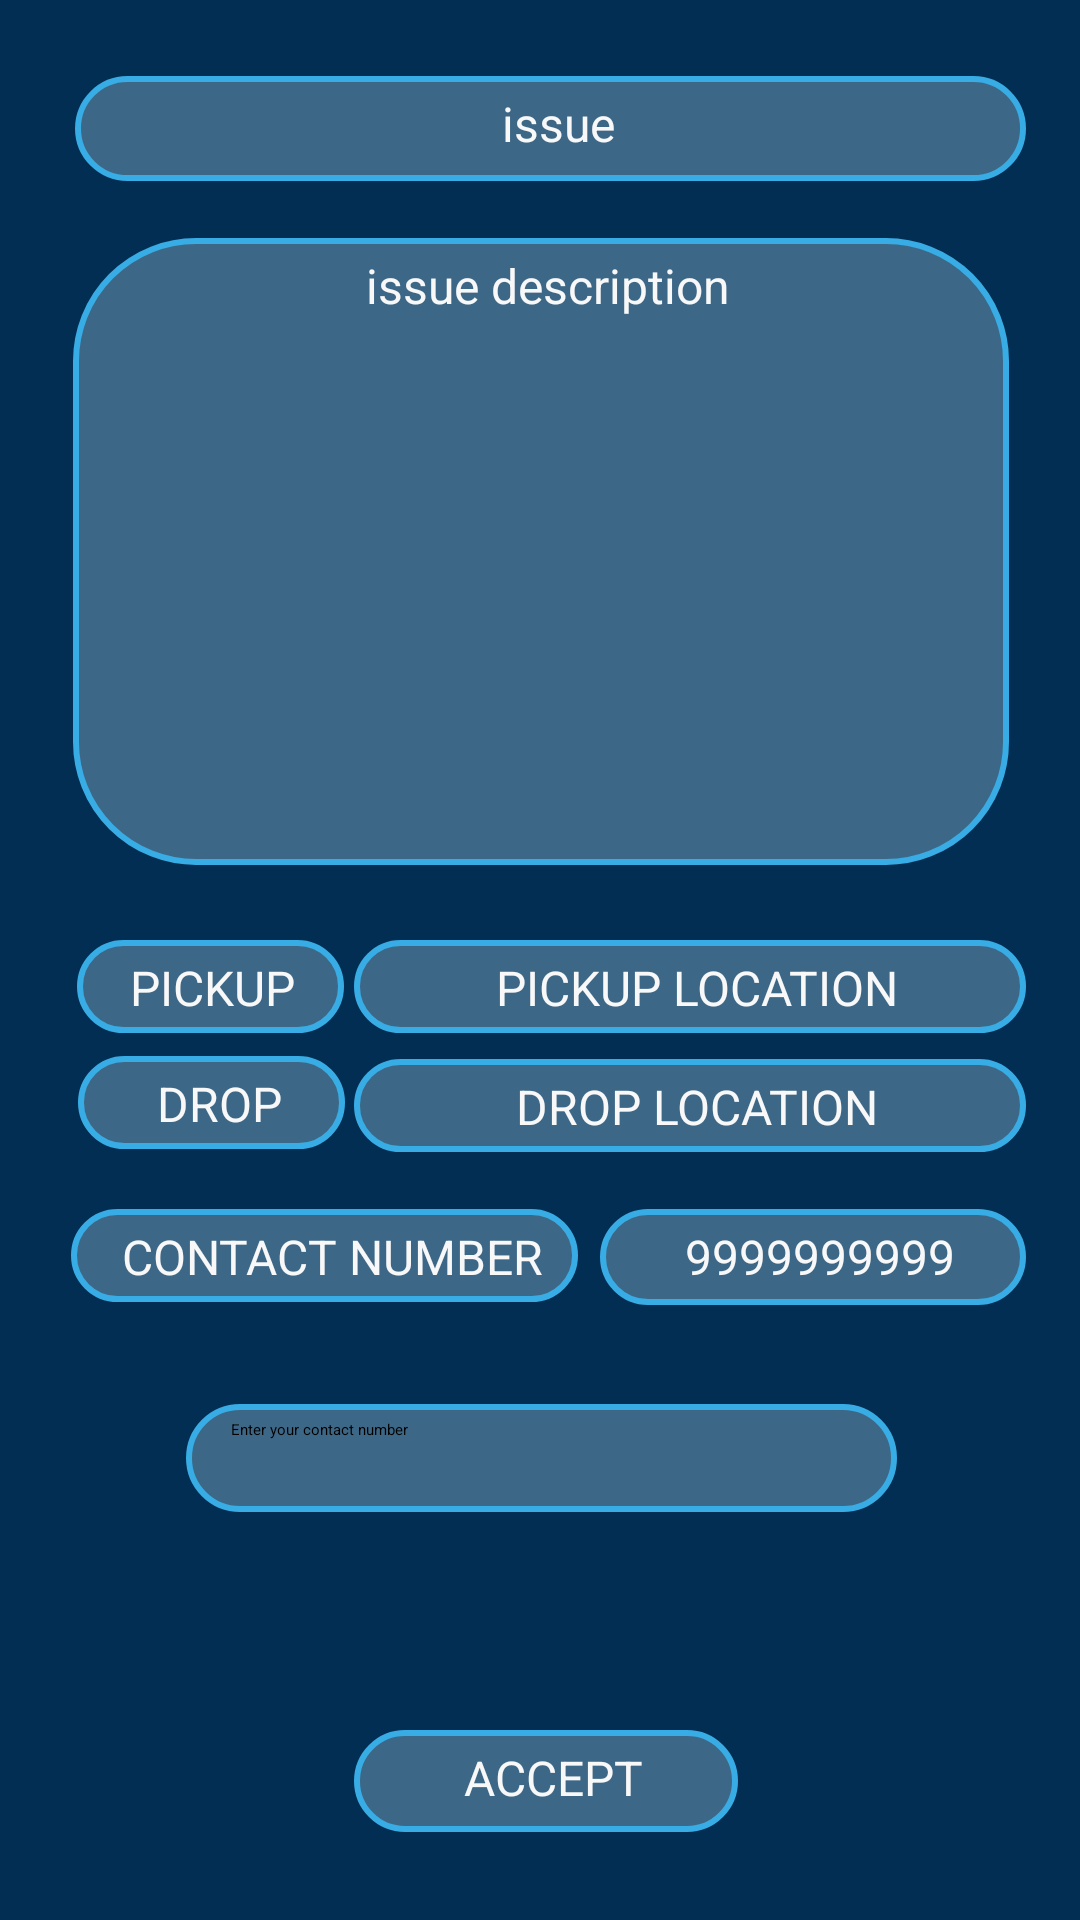

Produce the Android XML layout that renders to this screen, including the resource entries it uses.
<!-- AndroidManifest.xml: application theme Theme.Surf -->
<!-- res/layout/issueview.xml -->
<?xml version="1.0" encoding="utf-8"?>
<androidx.constraintlayout.widget.ConstraintLayout xmlns:android="http://schemas.android.com/apk/res/android"
    xmlns:app="http://schemas.android.com/apk/res-auto"
    xmlns:tools="http://schemas.android.com/tools"
    android:layout_width="match_parent"
    android:layout_height="match_parent">

    <androidx.constraintlayout.widget.ConstraintLayout
        android:layout_width="363dp"
        android:layout_height="644dp"
        android:background="#032E53"
        app:layout_constraintBottom_toBottomOf="parent"
        app:layout_constraintEnd_toEndOf="parent"
        app:layout_constraintStart_toStartOf="parent"
        app:layout_constraintTop_toTopOf="parent"
        app:layout_constraintVertical_bias="0.494">


        <TextView
            android:id="@+id/acc9"
            android:layout_width="169dp"
            android:layout_height="31dp"

            android:layout_marginStart="20dp"
            android:layout_marginTop="20dp"
            android:layout_marginEnd="100dp"
            android:layout_marginBottom="30dp"
            android:background="@drawable/text"
            android:text="CONTACT NUMBER"
            android:textAlignment="center"
            android:textColor="#F8F8F8"
            android:textSize="16sp"
            app:layout_constraintBottom_toBottomOf="parent"
            app:layout_constraintEnd_toEndOf="parent"
            app:layout_constraintHorizontal_bias="0.064"
            app:layout_constraintStart_toStartOf="parent"
            app:layout_constraintTop_toBottomOf="@+id/acc8"
            app:layout_constraintVertical_bias="0.0" />

        <TextView
            android:id="@+id/ivcon"
            android:layout_width="142dp"
            android:layout_height="32dp"

            android:layout_marginTop="20dp"
            android:layout_marginEnd="20dp"
            android:layout_marginBottom="30dp"
            android:background="@drawable/text"
            android:text="9999999999"
            android:textAlignment="center"
            android:textColor="#F8F8F8"
            android:textSize="16sp"
            app:layout_constraintBottom_toBottomOf="parent"
            app:layout_constraintEnd_toEndOf="parent"
            app:layout_constraintHorizontal_bias="1.0"
            app:layout_constraintStart_toEndOf="@+id/acc9"
            app:layout_constraintStart_toStartOf="parent"
            app:layout_constraintTop_toBottomOf="@+id/acc8"
            app:layout_constraintVertical_bias="0.0" />

        <TextView
            android:id="@+id/ivdl"
            android:layout_width="224dp"
            android:layout_height="31dp"

            android:layout_marginEnd="20dp"
            android:layout_marginBottom="30dp"
            android:background="@drawable/text"
            android:text="DROP LOCATION"
            android:textAlignment="center"
            android:textColor="#F8F8F8"
            android:textSize="16sp"
            app:layout_constraintBottom_toBottomOf="parent"
            app:layout_constraintEnd_toEndOf="parent"
            app:layout_constraintHorizontal_bias="1.0"
            app:layout_constraintStart_toStartOf="parent"
            app:layout_constraintTop_toBottomOf="@+id/ivpul"
            app:layout_constraintVertical_bias="0.037" />

        <TextView
            android:id="@+id/acc8"
            android:layout_width="89dp"
            android:layout_height="31dp"

            android:layout_marginStart="20dp"
            android:layout_marginEnd="100dp"
            android:layout_marginBottom="30dp"
            android:background="@drawable/text"
            android:text="DROP"
            android:textAlignment="center"
            android:textColor="#F8F8F8"
            android:textSize="16sp"
            app:layout_constraintBottom_toBottomOf="parent"
            app:layout_constraintEnd_toEndOf="parent"
            app:layout_constraintHorizontal_bias="0.045"
            app:layout_constraintStart_toStartOf="parent"
            app:layout_constraintTop_toBottomOf="@+id/acc4"
            app:layout_constraintVertical_bias="0.033" />

        <TextView
            android:id="@+id/ivpul"
            android:layout_width="224dp"
            android:layout_height="31dp"

            android:layout_marginTop="314dp"
            android:layout_marginEnd="20dp"
            android:layout_marginBottom="30dp"
            android:background="@drawable/text"
            android:text="PICKUP LOCATION"
            android:textAlignment="center"
            android:textColor="#F8F8F8"
            android:textSize="16sp"
            app:layout_constraintBottom_toBottomOf="parent"
            app:layout_constraintEnd_toEndOf="parent"
            app:layout_constraintHorizontal_bias="1.0"
            app:layout_constraintStart_toStartOf="parent"
            app:layout_constraintTop_toTopOf="parent"
            app:layout_constraintVertical_bias="0.003" />

        <TextView
            android:id="@+id/acc"
            android:layout_width="128dp"
            android:layout_height="34dp"

            android:layout_marginStart="100dp"
            android:layout_marginTop="314dp"
            android:layout_marginEnd="100dp"
            android:layout_marginBottom="30dp"
            android:background="@drawable/text"
            android:text="ACCEPT"
            android:textAlignment="center"
            android:textColor="#F8F8F8"
            android:textSize="16sp"
            app:layout_constraintBottom_toBottomOf="parent"
            app:layout_constraintEnd_toEndOf="parent"
            app:layout_constraintHorizontal_bias="0.542"
            app:layout_constraintStart_toStartOf="parent"
            app:layout_constraintTop_toTopOf="parent"
            app:layout_constraintVertical_bias="0.992" />

        <TextView
            android:id="@+id/acc4"
            android:layout_width="89dp"
            android:layout_height="31dp"

            android:layout_marginStart="20dp"
            android:layout_marginTop="314dp"
            android:layout_marginEnd="100dp"
            android:layout_marginBottom="30dp"
            android:background="@drawable/text"
            android:text="PICKUP "
            android:textAlignment="center"
            android:textColor="#F8F8F8"
            android:textSize="16sp"
            app:layout_constraintBottom_toBottomOf="parent"
            app:layout_constraintEnd_toEndOf="parent"
            app:layout_constraintHorizontal_bias="0.043"
            app:layout_constraintStart_toStartOf="parent"
            app:layout_constraintTop_toTopOf="parent"
            app:layout_constraintVertical_bias="0.003" />

        <TextView
            android:id="@+id/ivid"
            android:layout_width="312dp"
            android:layout_height="209dp"

            android:layout_marginStart="20dp"
            android:layout_marginEnd="20dp"
            android:layout_marginBottom="30dp"
            android:background="@drawable/text"
            android:text="issue description"
            android:textAlignment="center"
            android:textColor="#F8F8F8"
            android:textSize="16sp"
            app:layout_constraintBottom_toBottomOf="parent"
            app:layout_constraintEnd_toEndOf="parent"
            app:layout_constraintHorizontal_bias="0.485"
            app:layout_constraintStart_toStartOf="parent"
            app:layout_constraintTop_toBottomOf="@+id/ivi"
            app:layout_constraintVertical_bias="0.055" />

        <TextView
            android:id="@+id/ivi"
            android:layout_width="317dp"
            android:layout_height="35dp"

            android:layout_marginStart="20dp"
            android:layout_marginEnd="20dp"
            android:background="@drawable/text"
            android:text="issue"
            android:textAlignment="center"
            android:textColor="#F8F8F8"
            android:textSize="16sp"
            app:layout_constraintBottom_toBottomOf="parent"
            app:layout_constraintEnd_toEndOf="parent"
            app:layout_constraintHorizontal_bias="1.0"
            app:layout_constraintStart_toStartOf="parent"
            app:layout_constraintTop_toTopOf="parent"
            app:layout_constraintVertical_bias="0.044" />

        <EditText
            android:id="@+id/ivgcon"
            android:layout_width="237dp"
            android:layout_height="36dp"
            android:layout_marginTop="34dp"
            android:background="@drawable/text"
            android:ems="10"
            android:hint="Enter your contact number"
            android:inputType="text"
            app:layout_constraintEnd_toEndOf="parent"
            app:layout_constraintStart_toStartOf="parent"
            app:layout_constraintTop_toBottomOf="@+id/acc9"
            tools:ignore="TouchTargetSizeCheck" />

    </androidx.constraintlayout.widget.ConstraintLayout>
</androidx.constraintlayout.widget.ConstraintLayout>
<!-- resources referenced by this layout -->
<resources>
  <!-- drawable text (drawable) -->
  <?xml version="1.0" encoding="UTF-8"?>
  <shape xmlns:android="http://schemas.android.com/apk/res/android"
      android:shape="rectangle">
      <solid android:color="#59A9D2E6"/>
      <stroke
          android:width="2dp"
          android:color="#38ACE4"/>
      <padding
          android:bottom="4dp"
          android:left="15dp"
          android:right="10dp"
          android:top="5dp"/>
      <corners
          android:bottomLeftRadius="40dp"
          android:bottomRightRadius="40dp"
          android:topLeftRadius="40dp"
          android:topRightRadius="40dp"/>
  </shape>
  <style name="Theme.Surf" parent="Theme.AppCompat.DayNight.NoActionBar">
          
          <item name="colorPrimary">@color/purple_500</item>
          <item name="colorPrimaryVariant">@color/purple_700</item>
          <item name="colorOnPrimary">@color/white</item>
          
          <item name="colorSecondary">@color/teal_200</item>
          <item name="colorSecondaryVariant">@color/teal_700</item>
          <item name="colorOnSecondary">@color/black</item>
          
          <item name="android:statusBarColor">?attr/colorPrimaryVariant</item>
          
      </style>
  <!-- not gathered from this repository: default colours our renderer supplied (Android Studio template values) -->
  <color name="purple_500">#FF6200EE</color>
  <color name="purple_700">#FF3700B3</color>
  <color name="teal_200">#FF03DAC5</color>
  <color name="teal_700">#FF018786</color>
  <color name="black">#FF000000</color>
  <color name="white">#FFFFFFFF</color>
</resources>
